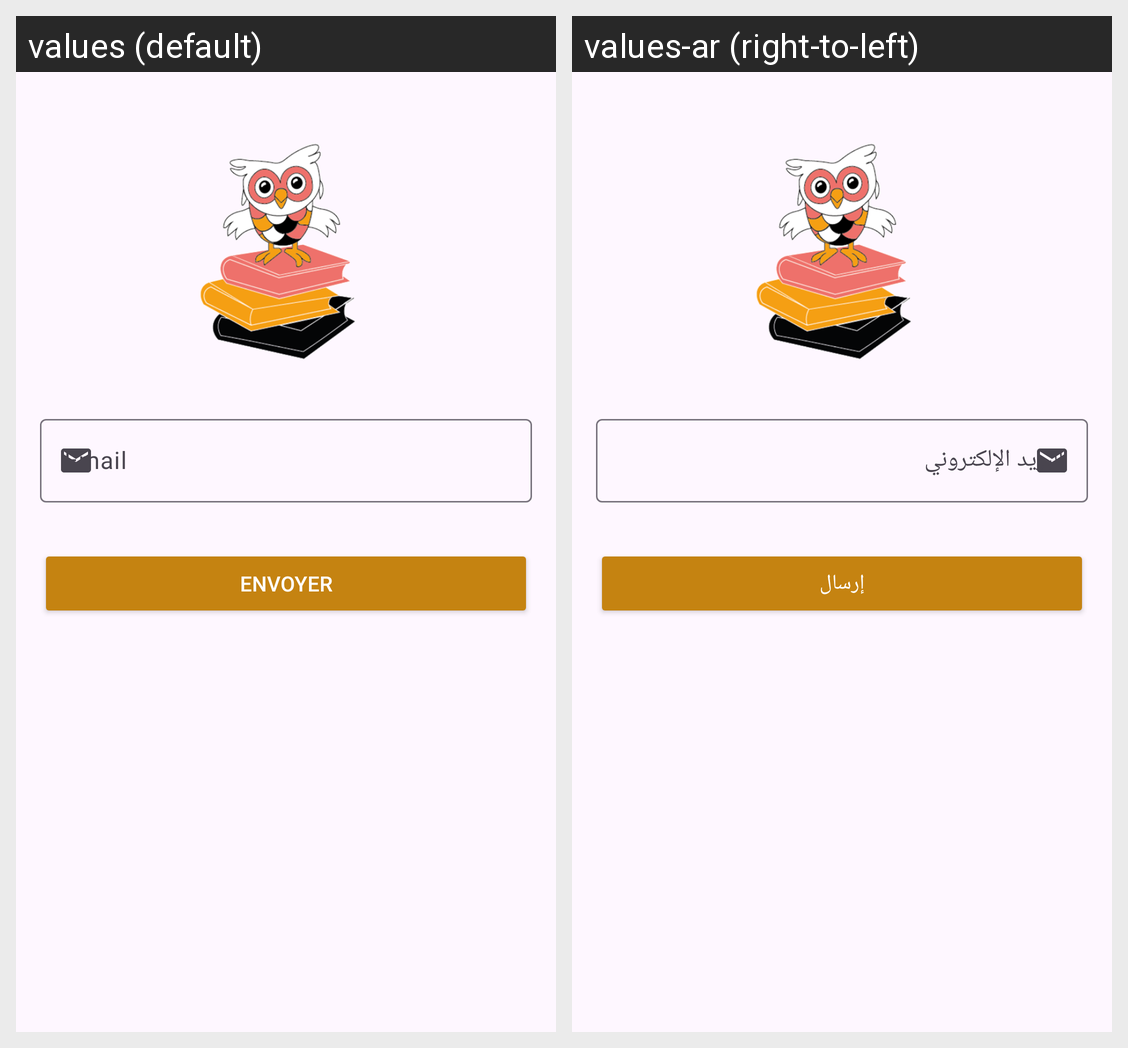

The same Android screen rendered under two of its app's locales, left to right. List the strings drawn on it with the default value and each locale's translation.
Android screen res/layout/activity_motpasseoblier.xml rendered under 2 locales, left to right: values (default), values-ar (right-to-left). Device: Nexus 5 (rendered at 1080×1920; each locale shown at half size, 540×960, under a caption strip naming it); theme Theme.Mabibliotheque.
Strings drawn on this screen, with the default value and each locale's value (text and hints the layout hard-codes, and strings that could not be matched under every locale, appear in the picture but are not listed):

Email
  values: Email
  values-ar: البريد الإلكتروني

Envoyer
  values: Envoyer
  values-ar: إرسال
